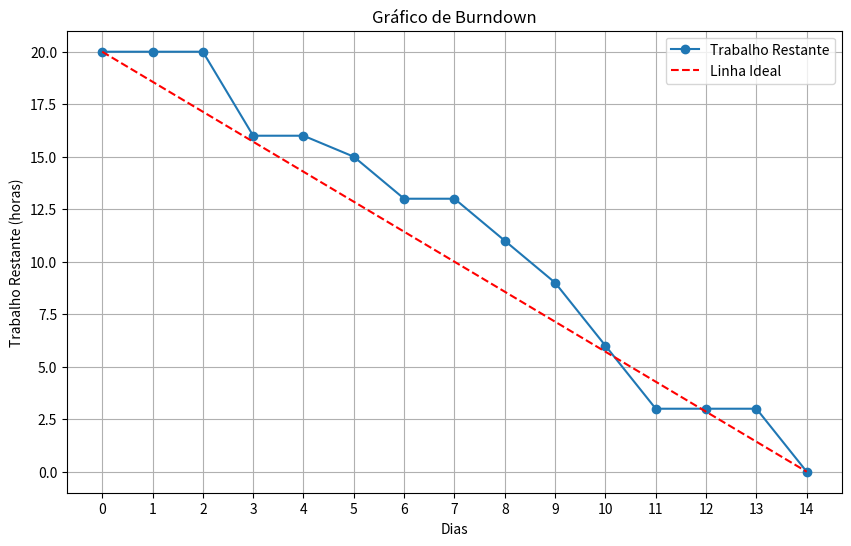

Source code (Python):
import matplotlib.pyplot as plt
import numpy as np

# 1. Dados das Tarefas
# Formato: "Nome da Tarefa: Duração Estimada: Duração Real: Dia de Conclusão"
tasks_data = """Ler manual: 1:1:3
Definir escopo do projeto: 3:4:3
Visualização do mapa: 1:3:5
artes do menu do jogo: 2:1.5:6
botoes: 2:2:8
cronograma: 2:3:9
pagina de menu: 3:2:10
integrar menu e mapa: 3:2:11
interação com o mapa: 3:4:14"""

# 2. Processamento dos Dados
# Listas para armazenar os dados processados
tasks = []
estimated_durations = []
completion_days = []

# Loop para ler cada linha dos dados e extrair as informações
for line in tasks_data.strip().split('\n'):
    try:
        # Divide a linha a partir da direita para evitar problemas com ":" no nome
        name, estimated, actual, day = line.rsplit(':', 3)
        tasks.append(name.strip())
        estimated_durations.append(float(estimated.strip()))
        completion_days.append(int(day.strip()))
    except ValueError:
        # Pula linhas que não estão no formato esperado
        print(f"Skipping malformed line: {line}")
        continue

# 3. Cálculos para o Gráfico
# Soma das durações estimadas para obter o trabalho total
total_estimated_work = sum(estimated_durations)

# Define o período do projeto (de 0 a 14 dias)
days = list(range(0, 15))
remaining_work = []

# Calcula o trabalho restante para cada dia do projeto
for day in days:
    completed_work_today = sum(estimated_durations[i] for i, d in enumerate(completion_days) if d <= day)
    remaining_work.append(total_estimated_work - completed_work_today)

# Cria a linha ideal de burndown (uma reta do trabalho total até zero)
ideal_work = np.linspace(total_estimated_work, 0, len(days))

# 4. Geração do Gráfico
# Define o tamanho da figura
plt.figure(figsize=(10, 6))

# Plota a linha do trabalho restante (real)
plt.plot(days, remaining_work, marker='o', linestyle='-', label='Trabalho Restante')

# Plota a linha de burndown ideal
plt.plot(days, ideal_work, linestyle='--', color='red', label='Linha Ideal')

# Adiciona títulos e rótulos aos eixos
plt.title('Gráfico de Burndown')
plt.xlabel('Dias')
plt.ylabel('Trabalho Restante (horas)')

# Adiciona um grid para melhor visualização
plt.grid(True)

# Adiciona a legenda
plt.legend()

# Garante que todos os dias sejam mostrados no eixo X
plt.xticks(days)

# Salva o gráfico como um arquivo de imagem
plt.savefig('burndown_chart.png')

# Fecha a figura para liberar memória
plt.close()

print("Gráfico de burndown 'burndown_chart.png' foi gerado com sucesso!")
